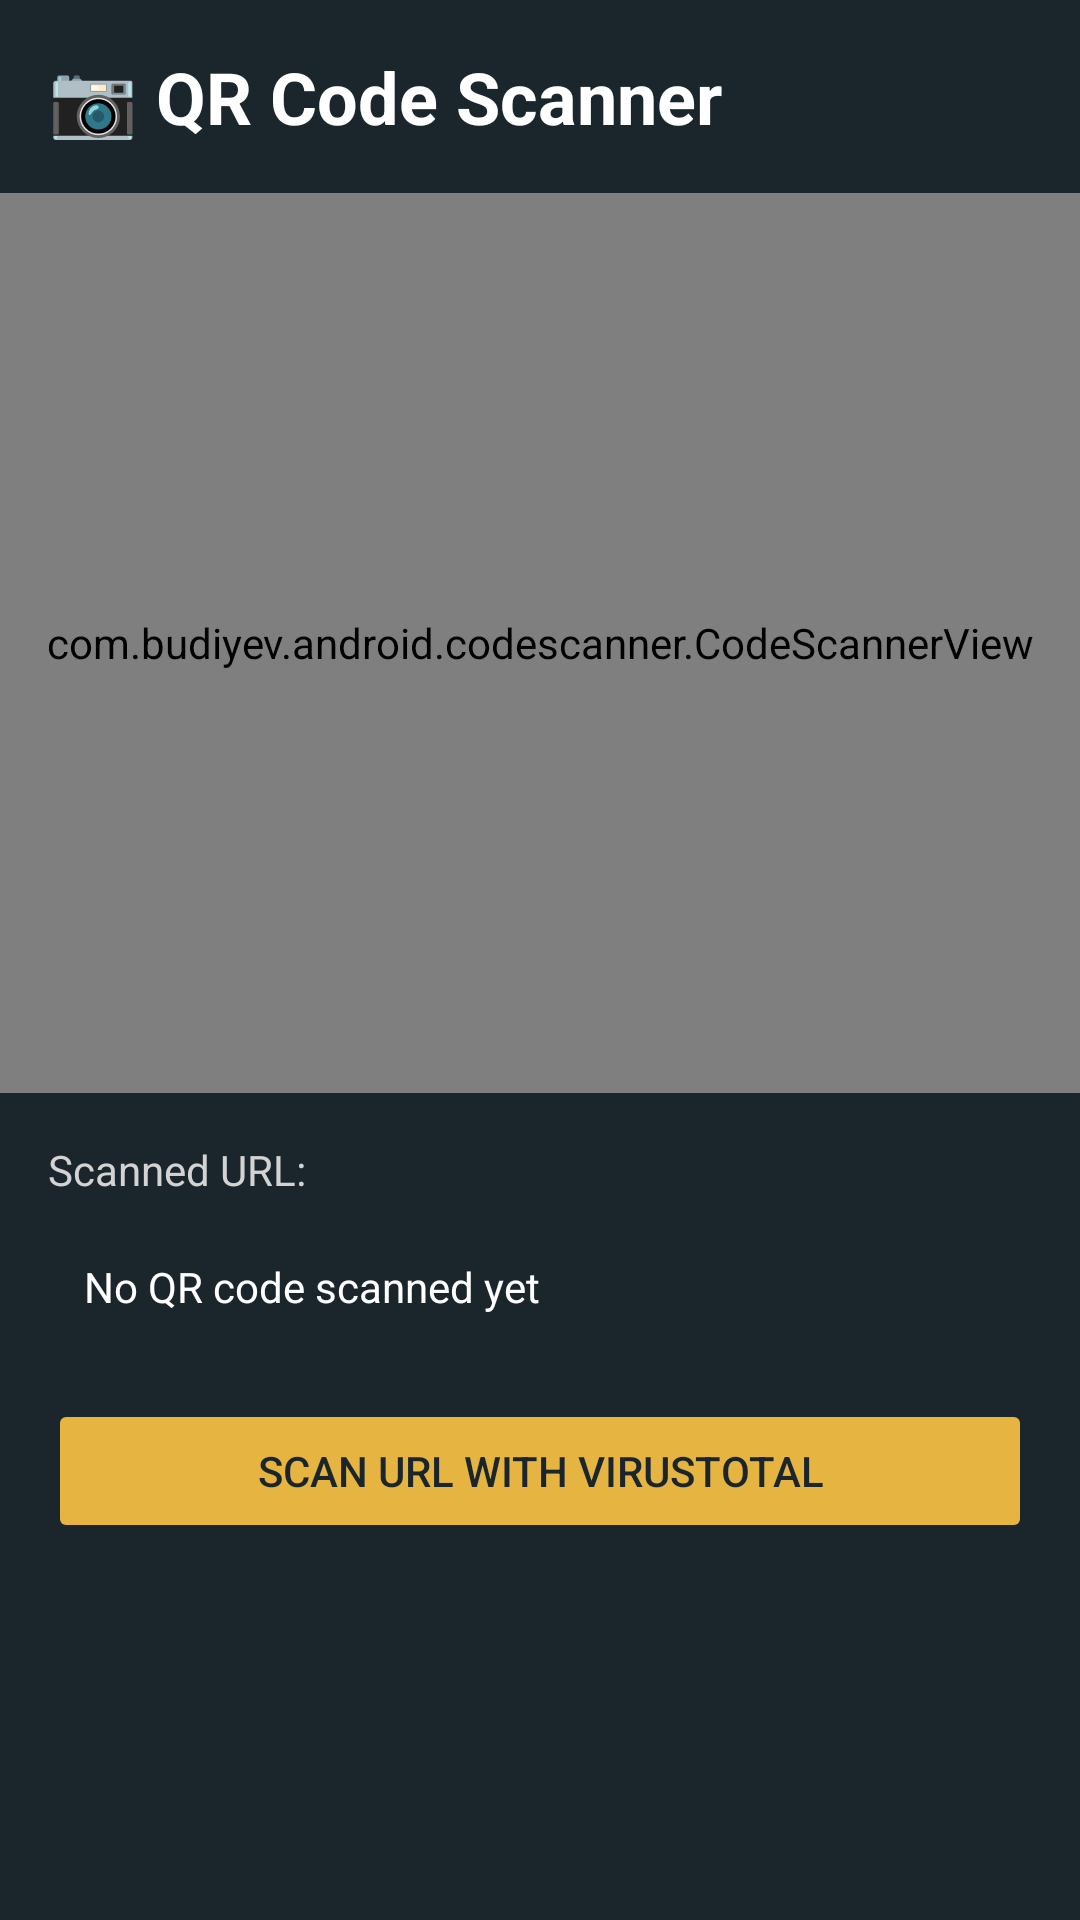

Layout XML and referenced resources for this Android screen:
<!-- AndroidManifest.xml: application theme Theme.HadesEye -->
<!-- res/layout/activity_qr_scanner.xml -->
<?xml version="1.0" encoding="utf-8"?>
<LinearLayout xmlns:android="http://schemas.android.com/apk/res/android"
    xmlns:app="http://schemas.android.com/apk/res-auto"
    android:layout_width="match_parent"
    android:layout_height="match_parent"
    android:orientation="vertical"
    android:background="@color/primarycolor">

    <TextView
        android:layout_width="match_parent"
        android:layout_height="wrap_content"
        android:text="📷 QR Code Scanner"
        android:textSize="24sp"
        android:textColor="@color/white"
        android:textStyle="bold"
        android:padding="16dp"/>

    <com.budiyev.android.codescanner.CodeScannerView
        android:id="@+id/scanner_view"
        android:layout_width="match_parent"
        android:layout_height="300dp"
        app:autoFocusButtonColor="@color/yellow"
        app:autoFocusButtonVisible="true"
        app:flashButtonColor="@color/yellow"
        app:flashButtonVisible="true"
        app:frameColor="@color/yellow"
        app:frameCornersSize="50dp"
        app:frameCornersRadius="0dp"
        app:frameAspectRatioWidth="1"
        app:frameAspectRatioHeight="1"
        app:frameSize="0.75"/>

    <LinearLayout
        android:layout_width="match_parent"
        android:layout_height="wrap_content"
        android:orientation="vertical"
        android:padding="16dp">

        <TextView
            android:layout_width="match_parent"
            android:layout_height="wrap_content"
            android:text="Scanned URL:"
            android:textSize="14sp"
            android:textColor="@color/grey"
            android:layout_marginBottom="8dp"/>

        <TextView
            android:id="@+id/tvScannedUrl"
            android:layout_width="match_parent"
            android:layout_height="wrap_content"
            android:text="No QR code scanned yet"
            android:textSize="14sp"
            android:textColor="@color/white"
            android:background="@drawable/history_item_bg"
            android:padding="12dp"
            android:layout_marginBottom="16dp"/>

        <Button
            android:id="@+id/btnScanUrl"
            android:layout_width="match_parent"
            android:layout_height="wrap_content"
            android:text="Scan URL with VirusTotal"
            android:backgroundTint="@color/yellow"
            android:textColor="@color/primarycolor"
            android:enabled="false"/>

    </LinearLayout>

</LinearLayout>
<!-- resources referenced by this layout -->
<resources>
  <color name="grey">#D3D3D3</color>
  <color name="primarycolor">#1B252C</color>
  <color name="white">#FFFFFFFF</color>
  <color name="yellow">#E6b440</color>
  <style name="Theme.HadesEye" parent="Base.Theme.HadesEye" />
  <style name="Base.Theme.HadesEye" parent="Theme.Design.Light.NoActionBar">
          
          
      </style>
</resources>
